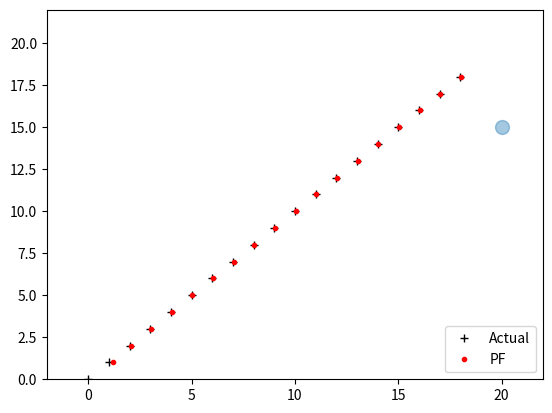

Write Python code to recreate this figure.
import numpy as np
import scipy.stats
from numpy.random import randn, random
import matplotlib.pyplot as plt

def create_uniform_particles(x_range, N):
    particles = np.random.rand(N)*x_range
    return particles

def predict(particles, u, std, dt=1.):
    N = len(particles)
    particles += u*dt + (randn(N) * std)

def update(particles, weights, z, R, landmarks):
    weights.fill(1.)
    for i, landmark in enumerate(landmarks):
        distance = abs(particles-landmark)
        weights *= scipy.stats.norm(distance, R).pdf(z[i])

    weights += 1.e-300  # avoid round-off to zero
    weights /= sum(weights)  # normalize


def estimate(particles, weights):
    pos = particles
    mean = np.average(pos, weights=weights, axis=0)
    var = np.average((pos - mean) ** 2, weights=weights, axis=0)
    return mean, var


def neff(weights):
    return 1. / np.sum(np.square(weights))


def simple_resample(particles, weights):
    N = len(particles)
    cumulative_sum = np.cumsum(weights)
    cumulative_sum[-1] = 1.  # avoid round-off error
    indexes = np.searchsorted(cumulative_sum, random(N))

    # resample according to indexes
    particles[:] = particles[indexes]
    weights[:] = weights[indexes]
    weights /= np.sum(weights)  # normalize


def run_pf(N, iters=18, sensor_std_err=0.1):
    landmarks = np.array([20])
    NL = len(landmarks)

    # create particles and weights
    particles = create_uniform_particles(20, N)
    weights = np.zeros(N)
    robot_pos = np.array(0.)
    xs = []
    for x in range(iters):
        robot_pos += 1

        # distance from robot to each landmark
        zs = (landmarks - robot_pos)

        # move particles forward to (x+1, x+1)
        predict(particles, u=1.414, std=0.2)
        update(particles, weights, z=zs, R=sensor_std_err, landmarks=landmarks)

        if neff(weights) < N / 2:
           simple_resample(particles, weights)

        mu, var = estimate(particles, weights)
        xs.append(mu)
    gs = np.array([1, 2, 3, 4, 5, 6, 7, 8, 9, 10, 11, 12, 13, 14, 15, 16, 17, 18
                   ])
    ys = np.array([15])
    xs = np.array(xs)
    plt.plot(np.arange(iters + 1), 'k+')
    plt.plot(xs[:], gs, 'r.')
    plt.scatter(landmarks[:], ys, alpha=0.4, marker='o',  s=100)  # plot landmarks
    plt.legend(['Actual', 'PF'], loc=4, numpoints=1)
    plt.xlim([-2, 22])
    plt.ylim([0, 22])
    print('estimated position and variance:\n\t', mu, var)
    plt.show()


if __name__ == '__main__':
    run_pf(N=5000)
